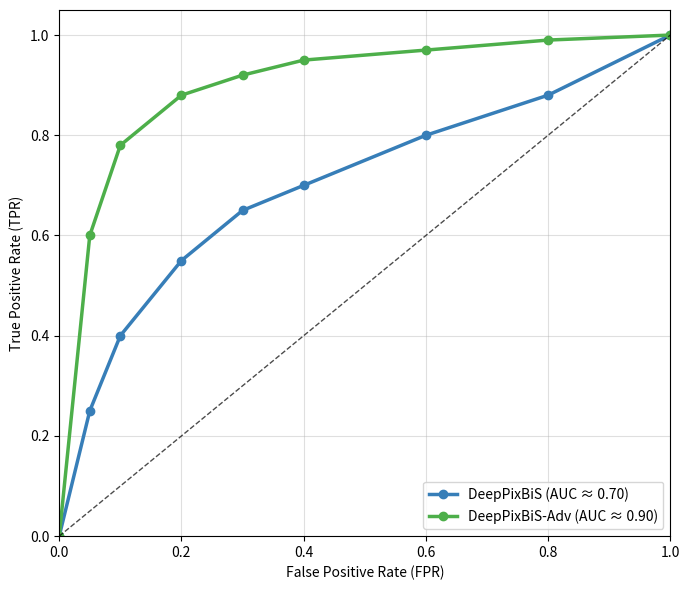

Here is the Python script that generated this plot: (Note: this script raises an exception after producing the figure.)
#!/usr/bin/env python3
import matplotlib.pyplot as plt
import numpy as np

# [redacted]
fpr = np.array([0.00, 0.05, 0.10, 0.20, 0.30, 0.40, 0.60, 0.80, 1.00])
tpr_base = np.array([0.00, 0.25, 0.40, 0.55, 0.65, 0.70, 0.80, 0.88, 1.00])
tpr_adv  = np.array([0.00, 0.60, 0.78, 0.88, 0.92, 0.95, 0.97, 0.99, 1.00])

auc_base = np.trapz(tpr_base, fpr)
auc_adv  = np.trapz(tpr_adv, fpr)

plt.figure(figsize=(7,6))
plt.plot(fpr, tpr_base, color='#377eb8', lw=2.5, marker='o',
         label=f'DeepPixBiS (AUC ≈ {auc_base:.2f})')
plt.plot(fpr, tpr_adv, color='#4daf4a', lw=2.5, marker='o',
         label=f'DeepPixBiS-Adv (AUC ≈ {auc_adv:.2f})')
plt.plot([0,1],[0,1],'k--',lw=1,alpha=0.7)

plt.xlim([0.0,1.0])
plt.ylim([0.0,1.05])
plt.xlabel('False Positive Rate (FPR)')
plt.ylabel('True Positive Rate (TPR)')
plt.legend(loc="lower right")
plt.grid(alpha=0.4)
plt.tight_layout()
plt.savefig('plots/roc_comparison.png', dpi=200)
print(f"✅ Curva ROC guardada en plots/roc_comparison.png")
print(f"AUC Base: {auc_base:.3f} | AUC Adversarial: {auc_adv:.3f}")
